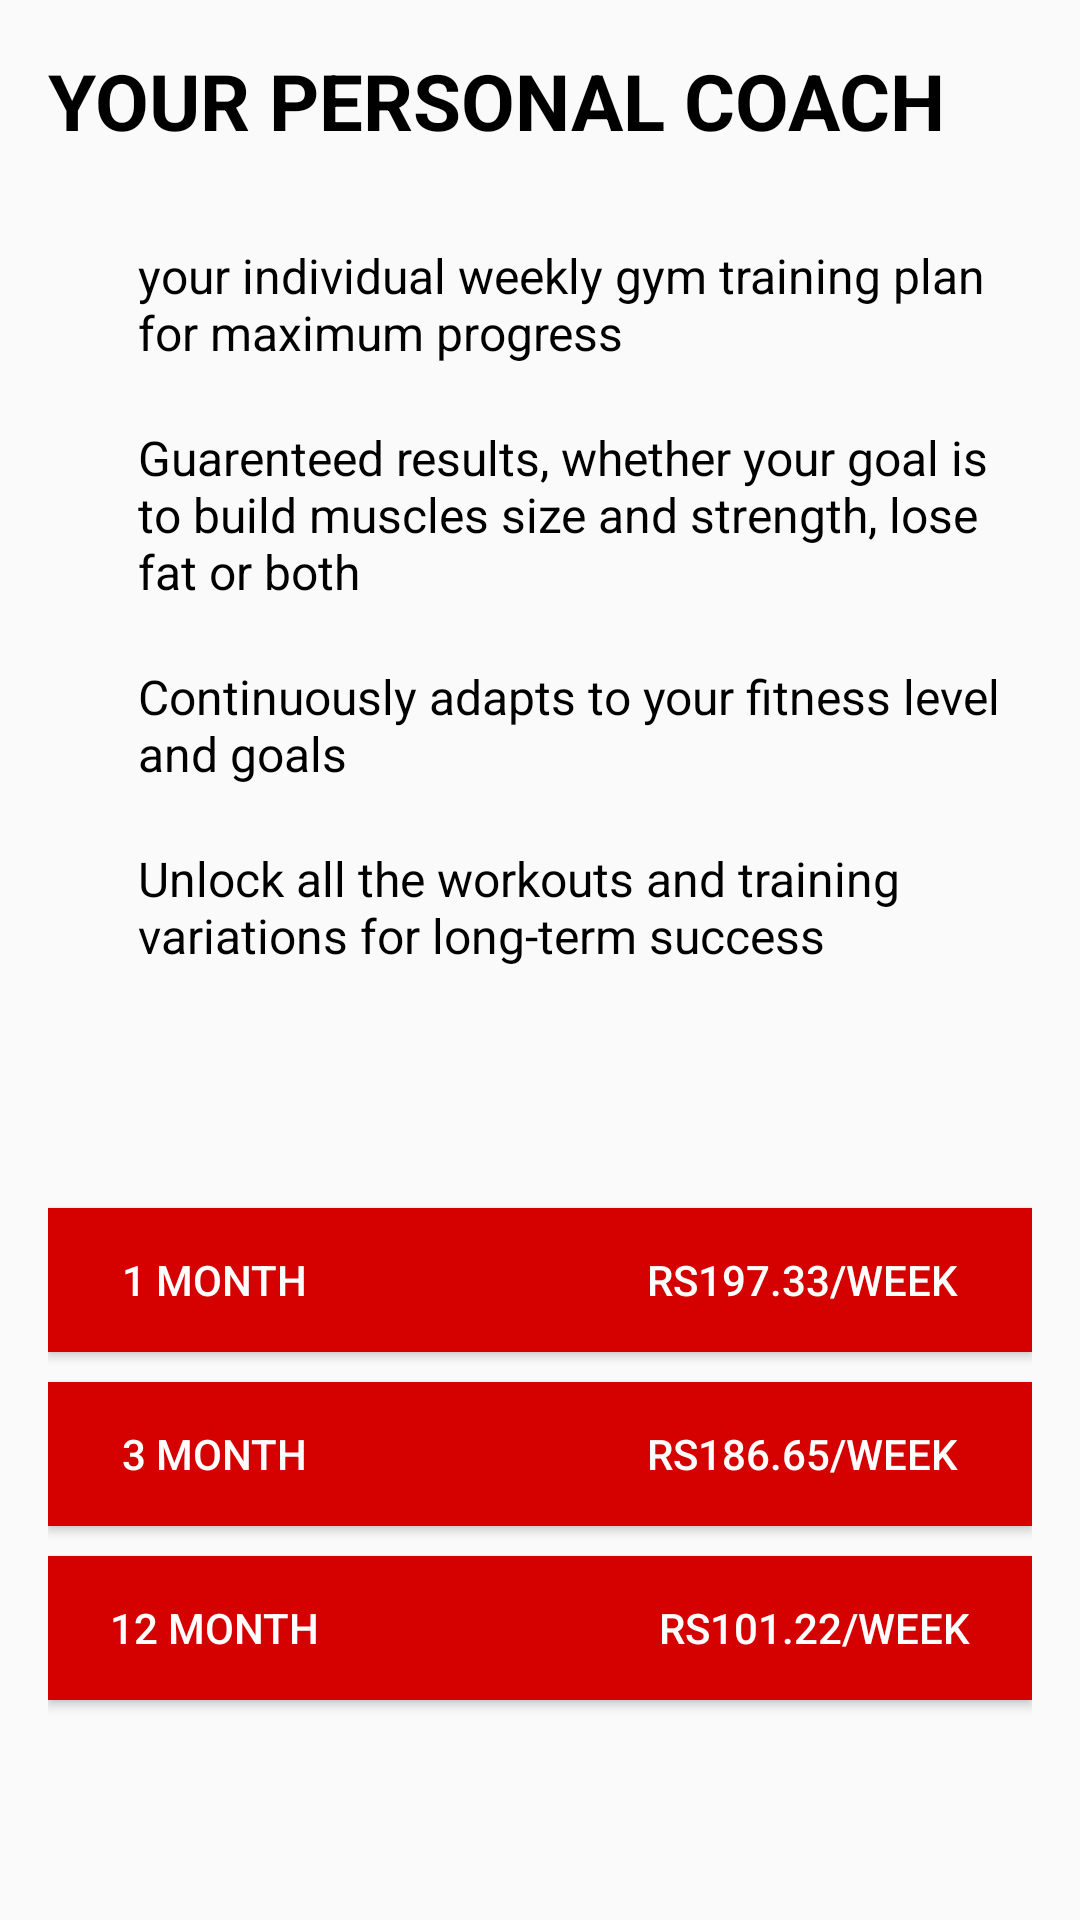

Layout XML and referenced resources for this Android screen:
<!-- AndroidManifest.xml: application theme AppTheme -->
<!-- res/layout/fragment_coach.xml -->
<ScrollView xmlns:android="http://schemas.android.com/apk/res/android"
    xmlns:tools="http://schemas.android.com/tools"
    android:layout_width="match_parent"
    android:layout_height="match_parent"
    android:orientation="vertical"
    android:padding="16dp"
    tools:context="com.example.andriod.freelithics.Coach">

    <LinearLayout
        android:layout_width="match_parent"
        android:layout_height="match_parent"
        android:orientation="vertical">
        
        <TextView
            android:layout_width="match_parent"
            android:layout_height="wrap_content"
            android:layout_gravity="center_horizontal"
            android:layout_marginBottom="30dp"
            android:text="Your personal coach"
            android:textAllCaps="true"
            android:textColor="#000000"
            android:textSize="26sp"
            android:textStyle="bold" />

        <LinearLayout
            android:layout_width="match_parent"
            android:layout_height="wrap_content"
            android:orientation="horizontal">

            <ImageView
                android:layout_width="20dp"
                android:layout_height="20dp"
                android:layout_marginRight="10dp"
                android:src="@drawable/tick_icon" />

            <TextView
                android:layout_width="match_parent"
                android:layout_height="wrap_content"
                android:layout_marginBottom="20dp"
                android:text="@string/coach_1"
                android:textColor="#000000"
                android:textSize="16sp" />
        </LinearLayout>

        <LinearLayout
            android:layout_width="match_parent"
            android:layout_height="wrap_content"
            android:orientation="horizontal">

            <ImageView
                android:layout_width="20dp"
                android:layout_height="20dp"
                android:layout_marginRight="10dp"
                android:src="@drawable/tick_icon" />

            <TextView
                android:layout_width="match_parent"
                android:layout_height="wrap_content"
                android:layout_marginBottom="20dp"
                android:text="@string/coach_2"
                android:textColor="#000000"
                android:textSize="16sp" />
        </LinearLayout>

        <LinearLayout
            android:layout_width="match_parent"
            android:layout_height="wrap_content"
            android:orientation="horizontal">

            <ImageView
                android:layout_width="20dp"
                android:layout_height="20dp"
                android:layout_marginRight="10dp"
                android:src="@drawable/tick_icon" />

            <TextView
                android:layout_width="match_parent"
                android:layout_height="wrap_content"
                android:layout_marginBottom="20dp"
                android:text="@string/coach_3"
                android:textColor="#000000"
                android:textSize="16sp" />
        </LinearLayout>

        <LinearLayout
            android:layout_width="match_parent"
            android:layout_height="wrap_content"
            android:orientation="horizontal">

            <ImageView
                android:layout_width="20dp"
                android:layout_height="20dp"
                android:layout_marginRight="10dp"
                android:src="@drawable/tick_icon" />

            <TextView
                android:layout_width="match_parent"
                android:layout_height="wrap_content"
                android:layout_marginBottom="80dp"
                android:text="@string/coach_4"
                android:textColor="#000000"
                android:textSize="16sp" />
        </LinearLayout>

        <Button
            android:layout_width="match_parent"
            android:layout_height="wrap_content"
            android:layout_marginBottom="10dp"
            android:background="#D50000"
            android:text="1 month                                  Rs197.33/Week"
            android:textColor="#FFFFFF" />

        <Button
            android:layout_width="match_parent"
            android:layout_height="wrap_content"
            android:layout_marginBottom="10dp"
            android:background="#D50000"
            android:text="3 month                                  Rs186.65/Week"
            android:textColor="#FFFFFF" />

        <Button
            android:layout_width="match_parent"
            android:layout_height="wrap_content"
            android:layout_marginBottom="10dp"
            android:background="#D50000"
            android:text="12 month                                  Rs101.22/Week"
            android:textColor="#FFFFFF" />
    </LinearLayout>
</ScrollView>
<!-- resources referenced by this layout -->
<resources>
  <string name="coach_1">your individual weekly gym training plan for maximum progress</string>
  <string name="coach_2">Guarenteed results, whether your goal is to build muscles size and strength, lose fat or both</string>
  <string name="coach_3">Continuously adapts to your fitness level and goals </string>
  <string name="coach_4">Unlock all the workouts and training variations for long-term success</string>
  <style name="AppTheme" parent="Theme.AppCompat.Light.DarkActionBar">
          
          <item name="colorPrimary">@color/colorPrimary</item>
          <item name="colorPrimaryDark">@color/colorPrimaryDark</item>
          <item name="colorAccent">@color/colorAccent</item>
      </style>
  <!-- not gathered from this repository: default colours our renderer supplied (Android Studio template values) -->
  <color name="colorPrimary">#FF6200EE</color>
  <color name="colorPrimaryDark">#FF3700B3</color>
  <color name="colorAccent">#FF03DAC5</color>
</resources>
